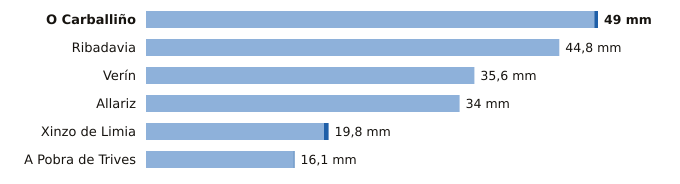

The table this chart was drawn from, first rows:
estacion, provincia, indicativo, mm_6_dias_anteriores, mm_hoy, mm_7_dias, horas_de_hoy
O Carballiño, Ourense, 1700X, 48.6, 0.4, 49.0, 3
Ribadavia, Ourense, 1701X, 44.8, 0.0, 44.8, 2
Verín, Ourense, 2978X, 35.6, 0.0, 35.6, 3
Allariz, Ourense, 1706A, 34.0, 0.0, 34.0, 1
Xinzo de Limia, Ourense, 1735X, 19.3, 0.5, 19.8, 3
A Pobra de Trives, Ourense, 1631E, 16.0, 0.1, 16.1, 3
